Run: headless pygame with SDL's dummy video driver; simulated clock (each Clock.tick advances the game by its frame time, no real sleeping); random seed 0; keys injected as events and as key.get_pressed() state; no mouse input; restart key R tapped at the start of phases 3 and 4.
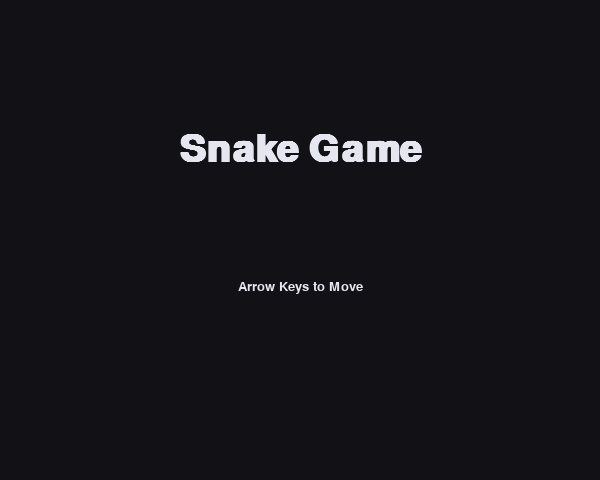
Frame 1 of 4 · flips 1–60 · no input
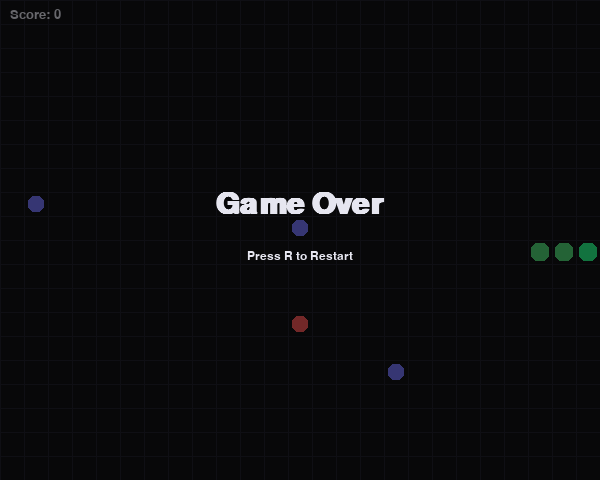
Frame 2 of 4 · flips 61–180 · tapped SPACE, RETURN · held RIGHT (→), D
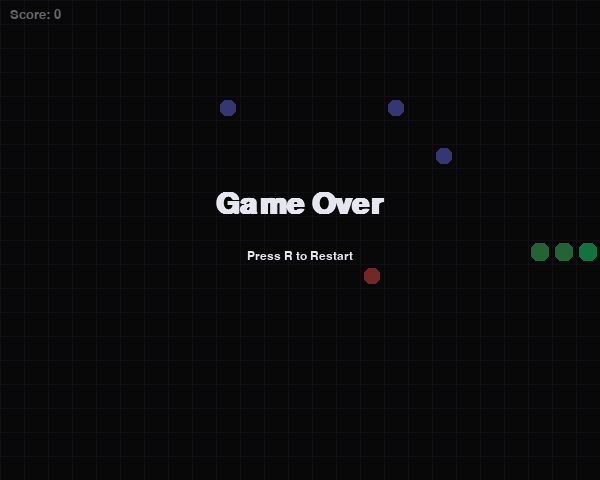
Frame 3 of 4 · flips 181–300 · tapped R · held DOWN (↓), S
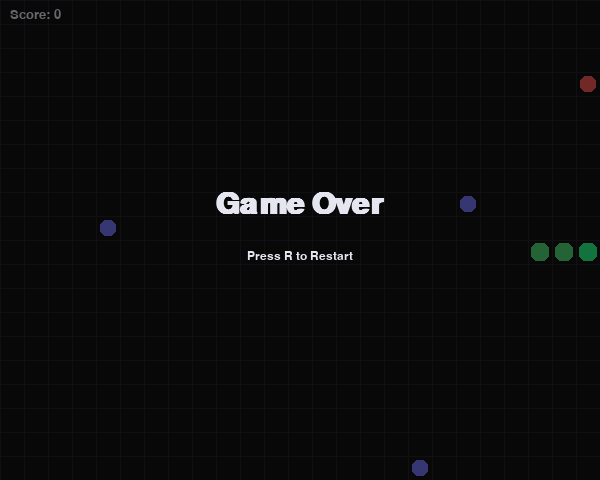
Frame 4 of 4 · flips 301–420 · tapped R · held LEFT (←), A, UP (↑), W

The pygame program that drew these frames:

import random
import sys
import pygame
import math

# ---------------------------
# Config
# ---------------------------
CELL_SIZE = 24
GRID_W, GRID_H = 25, 20
WIDTH, HEIGHT = GRID_W * CELL_SIZE, GRID_H * CELL_SIZE
FPS = 12

BG = (18, 18, 22)
GRID = (35, 35, 45)
SNAKE = (80, 220, 120)
SNAKE_HEAD = (40, 255, 140)
FOOD = (255, 90, 90)
PORTAL = (120, 120, 255)
TEXT = (230, 230, 240)

DIRS = {
    pygame.K_UP: (0, -1),
    pygame.K_DOWN: (0, 1),
    pygame.K_LEFT: (-1, 0),
    pygame.K_RIGHT: (1, 0),
}

# ---------------------------
# Helpers
# ---------------------------
def random_empty_cell(occupied):
    while True:
        cell = (random.randrange(GRID_W), random.randrange(GRID_H))
        if cell not in occupied:
            return cell

def draw_grid(screen):
    for x in range(0, WIDTH, CELL_SIZE):
        pygame.draw.line(screen, GRID, (x, 0), (x, HEIGHT), 1)
    for y in range(0, HEIGHT, CELL_SIZE):
        pygame.draw.line(screen, GRID, (0, y), (WIDTH, y), 1)

def draw_cell(screen, cell, color, inset=2):
    x, y = cell
    r = pygame.Rect(
        x * CELL_SIZE + inset,
        y * CELL_SIZE + inset,
        CELL_SIZE - 2 * inset,
        CELL_SIZE - 2 * inset,
    )
    pygame.draw.rect(screen, color, r, border_radius=6)

def render_text(screen, font, msg, x, y):
    surf = font.render(msg, True, TEXT)
    screen.blit(surf, (x, y))

# ---------------------------
# Game
# ---------------------------
class SnakeGame:
    def __init__(self):
        self.state = "menu"
        self.snake = []
        self.dir = (1, 0)
        self.pending_dir = self.dir
        self.score = 0
        self.food = None
        self.portals = []

    def reset(self):
        cx, cy = GRID_W // 2, GRID_H // 2
        self.snake = [(cx, cy), (cx - 1, cy), (cx - 2, cy)]
        self.dir = (1, 0)
        self.pending_dir = self.dir
        self.score = 0

        occupied = set(self.snake)

        self.food = random_empty_cell(occupied)
        occupied.add(self.food)

        # create 3 portals
        self.portals = []
        for _ in range(3):
            p = random_empty_cell(occupied)
            self.portals.append(p)
            occupied.add(p)

        self.state = "playing"

    def set_dir(self, new_dir):
        dx, dy = new_dir
        cdx, cdy = self.dir
        if (dx, dy) == (-cdx, -cdy):
            return
        self.pending_dir = (dx, dy)

    def step(self):
        if self.state != "playing":
            return

        self.dir = self.pending_dir
        hx, hy = self.snake[0]
        dx, dy = self.dir

        new_head = (hx + dx, hy + dy)

        # wall collision
        if not (0 <= new_head[0] < GRID_W and 0 <= new_head[1] < GRID_H):
            self.state = "game_over"
            return

        # portal teleport (ANY portal)
        if new_head in self.portals:
            occupied = set(self.snake)
            new_head = random_empty_cell(occupied)

        # body collision
        if new_head in set(self.snake[:-1]):
            self.state = "game_over"
            return

        self.snake.insert(0, new_head)

        if new_head == self.food:
            self.score += 1
            occupied = set(self.snake)

            self.food = random_empty_cell(occupied)
            occupied.add(self.food)

            # regenerate portals
            self.portals = []
            for _ in range(3):
                p = random_empty_cell(occupied)
                self.portals.append(p)
                occupied.add(p)
        else:
            self.snake.pop()

    def draw(self, screen, font):
        screen.fill(BG)
        current_time = pygame.time.get_ticks()

        # MENU
        if self.state == "menu":
            big = pygame.font.SysFont("menlo", 56, bold=True)
            small = pygame.font.SysFont("menlo", 20)

            float_offset = int(math.sin(current_time * 0.005) * 10)

            title = big.render("Snake Game", True, TEXT)
            screen.blit(title,
                        (WIDTH // 2 - title.get_width() // 2,
                         HEIGHT // 2 - 100 + float_offset))

            if (current_time // 500) % 2 == 0:
                msg = small.render("Press SPACE to Start", True, TEXT)
                screen.blit(msg,
                            (WIDTH // 2 - msg.get_width() // 2,
                             HEIGHT // 2))

            controls = small.render("Arrow Keys to Move", True, TEXT)
            screen.blit(controls,
                        (WIDTH // 2 - controls.get_width() // 2,
                         HEIGHT // 2 + 40))
            return

        draw_grid(screen)

        # food
        draw_cell(screen, self.food, FOOD, inset=4)

        # portals
        for p in self.portals:
            draw_cell(screen, p, PORTAL, inset=4)

        # snake
        for i, cell in enumerate(self.snake):
            draw_cell(screen, cell, SNAKE_HEAD if i == 0 else SNAKE, inset=3)

        render_text(screen, font, f"Score: {self.score}", 10, 8)

        # GAME OVER
        if self.state == "game_over":
            overlay = pygame.Surface((WIDTH, HEIGHT), pygame.SRCALPHA)
            overlay.fill((0, 0, 0, 140))
            screen.blit(overlay, (0, 0))

            big = pygame.font.SysFont("menlo", 44, bold=True)
            small = pygame.font.SysFont("menlo", 18)

            s1 = big.render("Game Over", True, TEXT)
            s2 = small.render("Press R to Restart", True, TEXT)

            screen.blit(s1, (WIDTH // 2 - s1.get_width() // 2, HEIGHT // 2 - 50))
            screen.blit(s2, (WIDTH // 2 - s2.get_width() // 2, HEIGHT // 2 + 10))

# ---------------------------
# Main
# ---------------------------
def main():
    pygame.init()
    pygame.display.set_caption("Snake Final Project")
    screen = pygame.display.set_mode((WIDTH, HEIGHT))
    clock = pygame.time.Clock()
    font = pygame.font.SysFont("menlo", 20)

    game = SnakeGame()

    tick_ms = int(1000 / FPS)
    acc = 0
    last_time = pygame.time.get_ticks()

    while True:
        now = pygame.time.get_ticks()
        dt = now - last_time
        last_time = now
        acc += dt

        for event in pygame.event.get():
            if event.type == pygame.QUIT:
                pygame.quit()
                sys.exit()

            if event.type == pygame.KEYDOWN:
                if game.state == "menu":
                    if event.key == pygame.K_SPACE:
                        game.reset()

                elif game.state == "playing":
                    if event.key in DIRS:
                        game.set_dir(DIRS[event.key])
                    elif event.key == pygame.K_r:
                        game.reset()

                elif game.state == "game_over":
                    if event.key == pygame.K_r:
                        game.reset()

                if event.key == pygame.K_ESCAPE:
                    pygame.quit()
                    sys.exit()

        while acc >= tick_ms:
            game.step()
            acc -= tick_ms

        game.draw(screen, font)
        pygame.display.flip()
        clock.tick(60)

if __name__ == "__main__":
    main()
